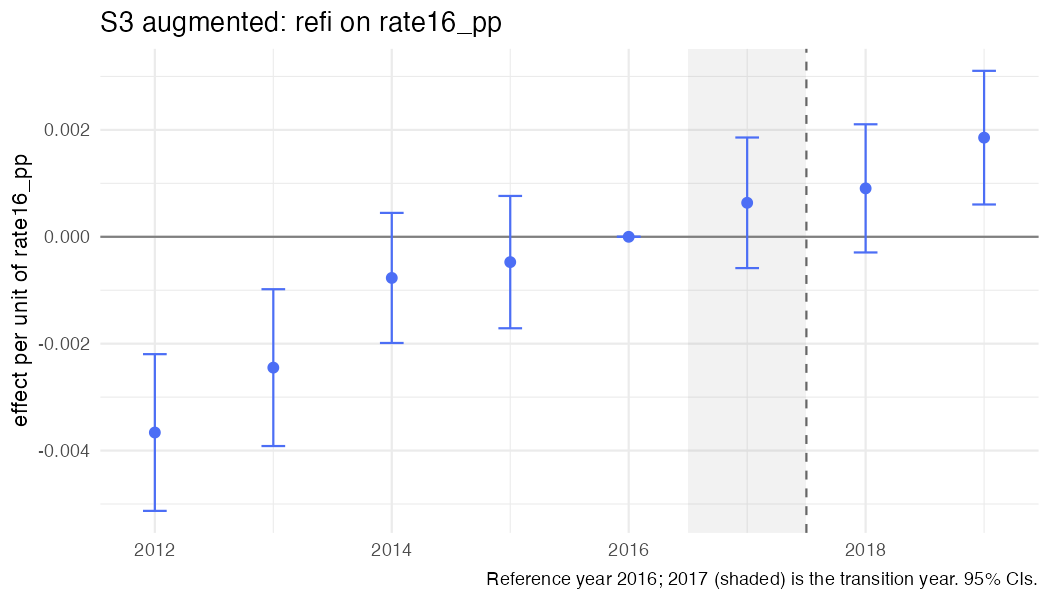

Source data for this figure (header and first rows):
year, coef, se, strategy, outcome, spec_id, treat
2012, -0.003662, 0.0007481, S3, refi, S3_rate_aug, rate16_pp
2013, -0.002448, 0.0007486, S3, refi, S3_rate_aug, rate16_pp
2014, -0.0007698, 0.0006209, S3, refi, S3_rate_aug, rate16_pp
2015, -0.0004736, 0.0006316, S3, refi, S3_rate_aug, rate16_pp
2016, 0, 0, S3, refi, S3_rate_aug, rate16_pp
2017, 0.0006361, 0.0006234, S3, refi, S3_rate_aug, rate16_pp
2018, 0.0009061, 0.0006118, S3, refi, S3_rate_aug, rate16_pp
2019, 0.001855, 0.000638, S3, refi, S3_rate_aug, rate16_pp
